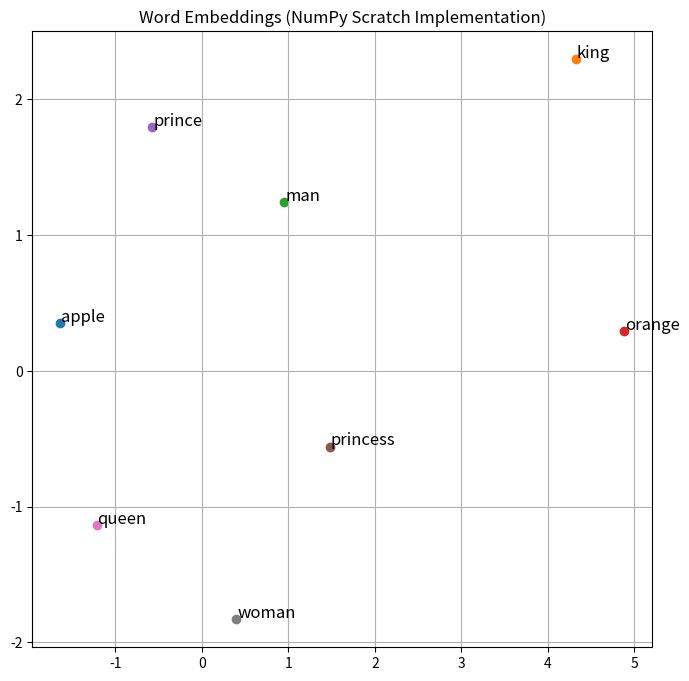

The script that saved this image:
import numpy as np
import matplotlib.pyplot as plt
import matplotlib
matplotlib.use('Agg')
import os

# Configuration
os.makedirs('assets', exist_ok=True)
np.random.seed(42)

# 1. Data (Small corpus)
text = "king queen man woman prince princess apple orange"
corpus = [text.split()]

# 2. Vocabulary Construction
words = sorted(list(set(text.split())))
word2idx = {w: i for i, w in enumerate(words)}
idx2word = {i: w for i, w in enumerate(words)}
vocab_size = len(words)
print(f"Vocabulary: {words}")

# 3. Generating Training Pairs (Skip-Gram)
# Window size = 1 (word to the left and right)
pairs = []
for sentence in corpus:
    for i, target_word in enumerate(sentence):
        target_idx = word2idx[target_word]
        # Context: window +/- 1
        for j in range(max(0, i - 1), min(len(sentence), i + 2)):
            if i == j: continue
            context_word = sentence[j]
            context_idx = word2idx[context_word]
            pairs.append((target_idx, context_idx))

print(f"Training pairs (Target -> Context): {[(idx2word[t], idx2word[c]) for t, c in pairs[:5]]}...")

# 4. Weight Initialization
embedding_dim = 2 # Set to 2D for easy plotting
LR = 0.1
EPOCHS = 1000

# W1: Input -> Hidden (These are our embeddings!)
# Dimension: [Vocab_Size, Embedding_Dim]
W1 = np.random.randn(vocab_size, embedding_dim) * 0.01

# W2: Hidden -> Output (Context)
# Dimension: [Embedding_Dim, Vocab_Size]
W2 = np.random.randn(embedding_dim, vocab_size) * 0.01

# 5. Training (Stochastic Gradient Descent - sample by sample)
losses = []

def softmax(x):
    e_x = np.exp(x - np.max(x))
    return e_x / e_x.sum(axis=0)

print("Starting Word2Vec training (NumPy)...")
for epoch in range(EPOCHS):
    loss_sum = 0
    
    # Shuffle pairs
    np.random.shuffle(pairs)
    
    for target_idx, context_idx in pairs:
        # --- Forward Pass ---
        # 1. Hidden Layer: Select row from W1 (Lookup)
        # x is one-hot, so W1.T * x is simply the row W1[target_idx]
        h = W1[target_idx] # Shape: (embedding_dim,)
        
        # 2. Output Layer
        u = np.dot(W2.T, h) # Shape: (vocab_size,)
        
        # 3. Softmax
        y_pred = softmax(u) # Shape: (vocab_size,)
        
        # --- Loss (Cross Entropy) ---
        # L = -log(y_pred[context_idx])
        loss_sum += -np.log(y_pred[context_idx] + 1e-9)
        
        # --- Backward Pass ---
        # Gradient w.r.t u: y_pred - y_true
        # y_true is one-hot vector with 1 at context_idx
        e = y_pred.copy()
        e[context_idx] -= 1 # Error vector
        
        # Gradient for W2: dL/dW2 = h * e^T
        # h: (dim,), e: (vocab,) -> (dim, vocab)
        dW2 = np.outer(h, e)
        
        # Gradient for W1 (only for target_idx row): dL/dh * dh/dW1
        # dL/dh = W2 * e
        # W2: (dim, vocab), e: (vocab,) -> (dim,)
        dh = np.dot(W2, e)
        
        # Update weights
        W2 -= LR * dW2
        W1[target_idx] -= LR * dh # Update only the embedding of the input word
        
    if epoch % 100 == 0:
        avg_loss = loss_sum / len(pairs)
        losses.append(avg_loss)
        print(f"Epoch {epoch}, Loss: {avg_loss:.4f}")

# 6. Visualization
plt.figure(figsize=(8, 8))
for i, word in enumerate(words):
    x, y = W1[i]
    plt.scatter(x, y)
    plt.text(x + 0.01, y + 0.01, word, fontsize=12)

plt.title("Word Embeddings (NumPy Scratch Implementation)")
plt.grid(True)
plt.savefig('assets/numpy_word2vec.png')
print("Saved visualization to assets/numpy_word2vec.png")
